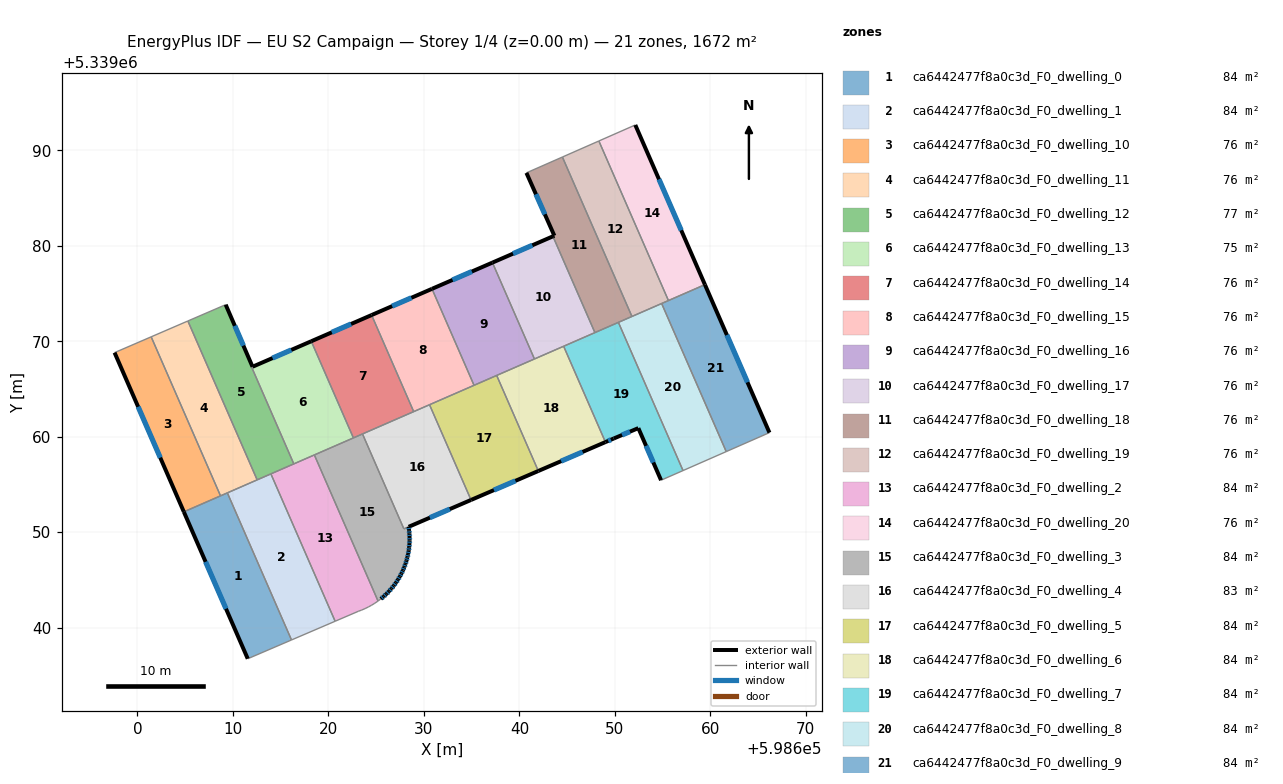
=== STOREY PLAN SPEC (per zone: floor XY polygon, exterior-wall plan segments, windows/doors) ===
zone 1: ca6442477f8a0c3d_F0_dwelling_0  (83.6 m²)
  floor: (598609.42, 5339054.12) (598616.13, 5339038.71) (598611.55, 5339036.75) (598604.86, 5339052.13)
  exterior wall: (598604.86, 5339052.13) – (598611.55, 5339036.75)  [16.8 m]
    window: (598607.13, 5339046.90) – (598609.27, 5339041.98)  [5.1 m²]
  interior walls: 4
zone 2: ca6442477f8a0c3d_F0_dwelling_1  (83.6 m²)
  floor: (598613.97, 5339056.11) (598620.70, 5339040.67) (598616.13, 5339038.71) (598609.42, 5339054.12)
  interior walls: 5
zone 3: ca6442477f8a0c3d_F0_dwelling_10  (76.0 m²)
  floor: (598601.44, 5339070.46) (598608.70, 5339053.81) (598604.86, 5339052.13) (598597.60, 5339068.81)
  exterior wall: (598597.60, 5339068.81) – (598604.86, 5339052.13)  [18.2 m]
    window: (598600.07, 5339063.13) – (598602.39, 5339057.81)  [5.6 m²]
  interior walls: 3
zone 4: ca6442477f8a0c3d_F0_dwelling_11  (76.0 m²)
  floor: (598605.28, 5339072.12) (598612.53, 5339055.48) (598608.70, 5339053.81) (598601.44, 5339070.46)
  interior walls: 5
zone 5: ca6442477f8a0c3d_F0_dwelling_12  (76.8 m²)
  floor: (598609.24, 5339073.83) (598612.05, 5339067.33) (598611.96, 5339067.29) (598616.37, 5339057.15) (598612.53, 5339055.48) (598605.28, 5339072.12)
  exterior wall: (598612.05, 5339067.33) – (598609.24, 5339073.83)  [7.1 m]
    window: (598611.09, 5339069.54) – (598610.20, 5339071.62)  [2.2 m²]
  interior walls: 6
zone 6: ca6442477f8a0c3d_F0_dwelling_13  (75.2 m²)
  floor: (598618.20, 5339070.00) (598622.61, 5339059.88) (598616.37, 5339057.15) (598611.96, 5339067.28) (598612.05, 5339067.33)
  exterior wall: (598618.20, 5339070.00) – (598612.06, 5339067.33)  [6.7 m]
    window: (598616.11, 5339069.09) – (598614.15, 5339068.24)  [2.1 m²]
  interior walls: 5
zone 7: ca6442477f8a0c3d_F0_dwelling_14  (76.0 m²)
  floor: (598624.52, 5339072.74) (598628.93, 5339062.63) (598622.61, 5339059.88) (598618.20, 5339070.00)
  exterior wall: (598624.52, 5339072.74) – (598618.20, 5339070.00)  [6.9 m]
    window: (598622.37, 5339071.81) – (598620.35, 5339070.93)  [2.1 m²]
  interior walls: 4
zone 8: ca6442477f8a0c3d_F0_dwelling_15  (76.0 m²)
  floor: (598630.84, 5339075.49) (598635.25, 5339065.38) (598628.93, 5339062.63) (598624.52, 5339072.74)
  exterior wall: (598630.84, 5339075.49) – (598624.52, 5339072.74)  [6.9 m]
    window: (598628.69, 5339074.55) – (598626.67, 5339073.67)  [2.1 m²]
  interior walls: 4
zone 9: ca6442477f8a0c3d_F0_dwelling_16  (76.0 m²)
  floor: (598637.18, 5339078.23) (598641.57, 5339068.14) (598635.25, 5339065.38) (598630.84, 5339075.49)
  exterior wall: (598637.18, 5339078.23) – (598630.84, 5339075.49)  [6.9 m]
    window: (598635.02, 5339077.30) – (598633.00, 5339076.42)  [2.1 m²]
  interior walls: 4
zone 10: ca6442477f8a0c3d_F0_dwelling_17  (76.0 m²)
  floor: (598643.51, 5339080.99) (598647.91, 5339070.90) (598641.57, 5339068.14) (598637.18, 5339078.23)
  exterior wall: (598643.51, 5339080.99) – (598637.18, 5339078.23)  [6.9 m]
    window: (598641.36, 5339080.05) – (598639.33, 5339079.17)  [2.1 m²]
  interior walls: 4
zone 11: ca6442477f8a0c3d_F0_dwelling_18  (76.0 m²)
  floor: (598644.50, 5339089.29) (598651.78, 5339072.59) (598647.91, 5339070.90) (598643.51, 5339080.99) (598643.66, 5339081.05) (598640.73, 5339087.63)
  exterior wall: (598643.66, 5339081.05) – (598643.51, 5339080.99)  [0.2 m]
  exterior wall: (598640.73, 5339087.63) – (598643.66, 5339081.05)  [7.2 m]
    window: (598641.73, 5339085.39) – (598642.66, 5339083.29)  [2.2 m²]
  interior walls: 5
zone 12: ca6442477f8a0c3d_F0_dwelling_19  (76.0 m²)
  floor: (598648.32, 5339090.97) (598655.61, 5339074.26) (598651.78, 5339072.59) (598644.50, 5339089.29)
  interior walls: 5
zone 13: ca6442477f8a0c3d_F0_dwelling_2  (83.6 m²)
  floor: (598618.53, 5339058.09) (598625.19, 5339042.79) (598625.18, 5339042.78) (598624.86, 5339042.56) (598624.53, 5339042.36) (598624.19, 5339042.17) (598623.84, 5339042.00) (598623.48, 5339041.85) (598623.12, 5339041.71) (598620.70, 5339040.67) (598613.97, 5339056.11)
  interior walls: 12
zone 14: ca6442477f8a0c3d_F0_dwelling_20  (76.0 m²)
  floor: (598652.14, 5339092.65) (598659.43, 5339075.93) (598655.61, 5339074.26) (598648.32, 5339090.97)
  exterior wall: (598659.43, 5339075.93) – (598652.14, 5339092.65)  [18.2 m]
    window: (598656.95, 5339081.62) – (598654.62, 5339086.96)  [5.6 m²]
  interior walls: 3
zone 15: ca6442477f8a0c3d_F0_dwelling_3  (84.1 m²)
  floor: (598623.57, 5339060.29) (598627.90, 5339050.35) (598628.40, 5339050.56) (598628.45, 5339050.21) (598628.48, 5339049.85) (598628.50, 5339049.49) (598628.50, 5339049.13) (598628.48, 5339048.78) (598628.45, 5339048.42) (598628.41, 5339048.06) (598628.35, 5339047.71) (598628.27, 5339047.36) (598628.18, 5339047.01) (598628.07, 5339046.67) (598627.94, 5339046.34) (598627.80, 5339046.01) (598627.65, 5339045.68) (598627.48, 5339045.37) (598627.28, 5339045.03) (598627.07, 5339044.71) (598626.84, 5339044.39) (598626.60, 5339044.09) (598626.34, 5339043.80) (598626.07, 5339043.53) (598625.78, 5339043.26) (598625.49, 5339043.01) (598625.19, 5339042.79) (598618.53, 5339058.09)
  exterior wall: (598628.45, 5339048.42) – (598628.48, 5339048.78)  [0.4 m]
    window: (598628.47, 5339048.54) – (598628.47, 5339048.65)  [0.1 m²]
  exterior wall: (598628.41, 5339048.06) – (598628.45, 5339048.42)  [0.4 m]
    window: (598628.42, 5339048.18) – (598628.44, 5339048.30)  [0.1 m²]
  exterior wall: (598628.35, 5339047.71) – (598628.41, 5339048.06)  [0.4 m]
    window: (598628.37, 5339047.83) – (598628.39, 5339047.94)  [0.1 m²]
  exterior wall: (598628.27, 5339047.36) – (598628.35, 5339047.71)  [0.4 m]
    window: (598628.30, 5339047.48) – (598628.32, 5339047.59)  [0.1 m²]
  exterior wall: (598628.18, 5339047.01) – (598628.27, 5339047.36)  [0.4 m]
    window: (598628.21, 5339047.13) – (598628.24, 5339047.24)  [0.1 m²]
  exterior wall: (598628.07, 5339046.67) – (598628.18, 5339047.01)  [0.4 m]
    window: (598628.10, 5339046.79) – (598628.14, 5339046.90)  [0.1 m²]
  exterior wall: (598627.94, 5339046.34) – (598628.07, 5339046.67)  [0.4 m]
    window: (598627.98, 5339046.45) – (598628.02, 5339046.56)  [0.1 m²]
  exterior wall: (598627.80, 5339046.01) – (598627.94, 5339046.34)  [0.4 m]
    window: (598627.85, 5339046.12) – (598627.90, 5339046.22)  [0.1 m²]
  exterior wall: (598627.65, 5339045.68) – (598627.80, 5339046.01)  [0.4 m]
    window: (598627.70, 5339045.79) – (598627.75, 5339045.90)  [0.1 m²]
  exterior wall: (598627.48, 5339045.37) – (598627.65, 5339045.68)  [0.4 m]
    window: (598627.54, 5339045.47) – (598627.59, 5339045.57)  [0.1 m²]
  exterior wall: (598627.28, 5339045.03) – (598627.48, 5339045.37)  [0.4 m]
    window: (598627.35, 5339045.14) – (598627.41, 5339045.25)  [0.1 m²]
  exterior wall: (598627.07, 5339044.71) – (598627.28, 5339045.03)  [0.4 m]
    window: (598627.14, 5339044.82) – (598627.21, 5339044.92)  [0.1 m²]
  exterior wall: (598626.84, 5339044.39) – (598627.07, 5339044.71)  [0.4 m]
    window: (598626.92, 5339044.50) – (598626.99, 5339044.60)  [0.1 m²]
  exterior wall: (598626.60, 5339044.09) – (598626.84, 5339044.39)  [0.4 m]
    window: (598626.68, 5339044.19) – (598626.76, 5339044.29)  [0.1 m²]
  exterior wall: (598626.34, 5339043.80) – (598626.60, 5339044.09)  [0.4 m]
    window: (598626.43, 5339043.90) – (598626.51, 5339043.99)  [0.1 m²]
  exterior wall: (598626.07, 5339043.53) – (598626.34, 5339043.80)  [0.4 m]
    window: (598626.16, 5339043.62) – (598626.25, 5339043.71)  [0.1 m²]
  exterior wall: (598625.78, 5339043.26) – (598626.07, 5339043.53)  [0.4 m]
    window: (598625.88, 5339043.35) – (598625.97, 5339043.44)  [0.1 m²]
  exterior wall: (598625.49, 5339043.01) – (598625.78, 5339043.26)  [0.4 m]
    window: (598625.59, 5339043.10) – (598625.68, 5339043.18)  [0.1 m²]
  exterior wall: (598628.45, 5339050.21) – (598628.40, 5339050.56)  [0.4 m]
    window: (598628.43, 5339050.33) – (598628.41, 5339050.44)  [0.1 m²]
  exterior wall: (598628.48, 5339049.85) – (598628.45, 5339050.21)  [0.4 m]
    window: (598628.47, 5339049.97) – (598628.46, 5339050.09)  [0.1 m²]
  exterior wall: (598628.50, 5339049.49) – (598628.48, 5339049.85)  [0.4 m]
    window: (598628.49, 5339049.61) – (598628.49, 5339049.73)  [0.1 m²]
  exterior wall: (598628.50, 5339049.13) – (598628.50, 5339049.49)  [0.4 m]
    window: (598628.50, 5339049.26) – (598628.50, 5339049.37)  [0.1 m²]
  exterior wall: (598628.48, 5339048.78) – (598628.50, 5339049.13)  [0.4 m]
    window: (598628.49, 5339048.90) – (598628.49, 5339049.01)  [0.1 m²]
  interior walls: 6
zone 16: ca6442477f8a0c3d_F0_dwelling_4  (83.2 m²)
  floor: (598630.59, 5339063.35) (598634.93, 5339053.38) (598628.40, 5339050.56) (598627.90, 5339050.35) (598623.57, 5339060.29)
  exterior wall: (598628.40, 5339050.56) – (598634.93, 5339053.38)  [7.1 m]
    window: (598630.62, 5339051.52) – (598632.71, 5339052.42)  [2.2 m²]
  interior walls: 5
zone 17: ca6442477f8a0c3d_F0_dwelling_5  (83.6 m²)
  floor: (598637.62, 5339066.42) (598641.98, 5339056.41) (598634.93, 5339053.38) (598630.59, 5339063.35)
  exterior wall: (598634.93, 5339053.38) – (598641.98, 5339056.41)  [7.7 m]
    window: (598637.33, 5339054.41) – (598639.58, 5339055.38)  [2.4 m²]
  interior walls: 4
zone 18: ca6442477f8a0c3d_F0_dwelling_6  (83.6 m²)
  floor: (598644.63, 5339069.47) (598649.01, 5339059.44) (598641.98, 5339056.41) (598637.62, 5339066.42)
  exterior wall: (598641.98, 5339056.41) – (598649.01, 5339059.44)  [7.6 m]
    window: (598644.37, 5339057.44) – (598646.62, 5339058.41)  [2.3 m²]
  interior walls: 4
zone 19: ca6442477f8a0c3d_F0_dwelling_7  (83.6 m²)
  floor: (598650.37, 5339071.97) (598657.14, 5339056.45) (598654.83, 5339055.44) (598652.46, 5339060.90) (598649.87, 5339059.81) (598649.01, 5339059.44) (598644.63, 5339069.47)
  exterior wall: (598649.01, 5339059.44) – (598649.87, 5339059.81)  [0.9 m]
    window: (598649.30, 5339059.56) – (598649.58, 5339059.68)  [0.3 m²]
  exterior wall: (598652.46, 5339060.90) – (598654.83, 5339055.44)  [6.0 m]
    window: (598653.27, 5339059.04) – (598654.03, 5339057.30)  [1.8 m²]
  exterior wall: (598649.87, 5339059.81) – (598652.46, 5339060.90)  [2.8 m]
    window: (598650.75, 5339060.18) – (598651.58, 5339060.53)  [0.9 m²]
  interior walls: 5
zone 20: ca6442477f8a0c3d_F0_dwelling_8  (83.6 m²)
  floor: (598654.90, 5339073.95) (598661.66, 5339058.44) (598657.14, 5339056.45) (598650.37, 5339071.97)
  interior walls: 5
zone 21: ca6442477f8a0c3d_F0_dwelling_9  (83.6 m²)
  floor: (598659.43, 5339075.93) (598666.19, 5339060.43) (598666.15, 5339060.41) (598661.66, 5339058.44) (598654.90, 5339073.95)
  exterior wall: (598666.19, 5339060.43) – (598659.43, 5339075.93)  [16.9 m]
    window: (598663.89, 5339065.70) – (598661.73, 5339070.65)  [5.2 m²]
  interior walls: 5

=== DERIVED (storey summary) ===
Building: EU S2 Campaign
Storey: 1 of 4  (floor level z = 0.00 m)
Storey gross floor area: 1672.4 m²
Zones on this storey: 21
  - ca6442477f8a0c3d_F0_dwelling_0: floor 83.6 m²; exterior wall 16.8 m (50.3 m²); 1 window(s) 5.1 m²; WWR 10.2%
  - ca6442477f8a0c3d_F0_dwelling_1: floor 83.6 m²
  - ca6442477f8a0c3d_F0_dwelling_10: floor 76.0 m²; exterior wall 18.2 m (54.6 m²); 1 window(s) 5.6 m²; WWR 10.2%
  - ca6442477f8a0c3d_F0_dwelling_11: floor 76.0 m²
  - ca6442477f8a0c3d_F0_dwelling_12: floor 76.8 m²; exterior wall 7.1 m (21.3 m²); 1 window(s) 2.2 m²; WWR 10.2%
  - ca6442477f8a0c3d_F0_dwelling_13: floor 75.2 m²; exterior wall 6.7 m (20.1 m²); 1 window(s) 2.1 m²; WWR 10.2%
  - ca6442477f8a0c3d_F0_dwelling_14: floor 76.0 m²; exterior wall 6.9 m (20.7 m²); 1 window(s) 2.1 m²; WWR 10.2%
  - ca6442477f8a0c3d_F0_dwelling_15: floor 76.0 m²; exterior wall 6.9 m (20.7 m²); 1 window(s) 2.1 m²; WWR 10.2%
  - ca6442477f8a0c3d_F0_dwelling_16: floor 76.0 m²; exterior wall 6.9 m (20.7 m²); 1 window(s) 2.1 m²; WWR 10.2%
  - ca6442477f8a0c3d_F0_dwelling_17: floor 76.0 m²; exterior wall 6.9 m (20.7 m²); 1 window(s) 2.1 m²; WWR 10.2%
  - ca6442477f8a0c3d_F0_dwelling_18: floor 76.0 m²; exterior wall 7.4 m (22.1 m²); 1 window(s) 2.2 m²; WWR 10.0%
  - ca6442477f8a0c3d_F0_dwelling_19: floor 76.0 m²
  - ca6442477f8a0c3d_F0_dwelling_2: floor 83.6 m²
  - ca6442477f8a0c3d_F0_dwelling_20: floor 76.0 m²; exterior wall 18.2 m (54.7 m²); 1 window(s) 5.6 m²; WWR 10.2%
  - ca6442477f8a0c3d_F0_dwelling_3: floor 84.1 m²; exterior wall 8.5 m (25.4 m²); 23 window(s) 2.6 m²; WWR 10.2%
  - ca6442477f8a0c3d_F0_dwelling_4: floor 83.2 m²; exterior wall 7.1 m (21.3 m²); 1 window(s) 2.2 m²; WWR 10.2%
  - ca6442477f8a0c3d_F0_dwelling_5: floor 83.6 m²; exterior wall 7.7 m (23.0 m²); 1 window(s) 2.4 m²; WWR 10.2%
  - ca6442477f8a0c3d_F0_dwelling_6: floor 83.6 m²; exterior wall 7.6 m (22.9 m²); 1 window(s) 2.3 m²; WWR 10.2%
  - ca6442477f8a0c3d_F0_dwelling_7: floor 83.6 m²; exterior wall 9.7 m (29.1 m²); 3 window(s) 3.0 m²; WWR 10.2%
  - ca6442477f8a0c3d_F0_dwelling_8: floor 83.6 m²
  - ca6442477f8a0c3d_F0_dwelling_9: floor 83.6 m²; exterior wall 16.9 m (50.7 m²); 1 window(s) 5.2 m²; WWR 10.2%
Zone adjacency (shared interzone walls):
  - ca6442477f8a0c3d_F0_dwelling_0 ↔ ca6442477f8a0c3d_F0_dwelling_1
  - ca6442477f8a0c3d_F0_dwelling_0 ↔ ca6442477f8a0c3d_F0_dwelling_10
  - ca6442477f8a0c3d_F0_dwelling_0 ↔ ca6442477f8a0c3d_F0_dwelling_11
  - ca6442477f8a0c3d_F0_dwelling_1 ↔ ca6442477f8a0c3d_F0_dwelling_11
  - ca6442477f8a0c3d_F0_dwelling_1 ↔ ca6442477f8a0c3d_F0_dwelling_12
  - ca6442477f8a0c3d_F0_dwelling_1 ↔ ca6442477f8a0c3d_F0_dwelling_2
  - ca6442477f8a0c3d_F0_dwelling_10 ↔ ca6442477f8a0c3d_F0_dwelling_11
  - ca6442477f8a0c3d_F0_dwelling_11 ↔ ca6442477f8a0c3d_F0_dwelling_12
  - ca6442477f8a0c3d_F0_dwelling_12 ↔ ca6442477f8a0c3d_F0_dwelling_13
  - ca6442477f8a0c3d_F0_dwelling_12 ↔ ca6442477f8a0c3d_F0_dwelling_2
  - ca6442477f8a0c3d_F0_dwelling_13 ↔ ca6442477f8a0c3d_F0_dwelling_14
  - ca6442477f8a0c3d_F0_dwelling_13 ↔ ca6442477f8a0c3d_F0_dwelling_2
  - ca6442477f8a0c3d_F0_dwelling_13 ↔ ca6442477f8a0c3d_F0_dwelling_3
  - ca6442477f8a0c3d_F0_dwelling_14 ↔ ca6442477f8a0c3d_F0_dwelling_15
  - ca6442477f8a0c3d_F0_dwelling_14 ↔ ca6442477f8a0c3d_F0_dwelling_3
  - ca6442477f8a0c3d_F0_dwelling_14 ↔ ca6442477f8a0c3d_F0_dwelling_4
  - ca6442477f8a0c3d_F0_dwelling_15 ↔ ca6442477f8a0c3d_F0_dwelling_16
  - ca6442477f8a0c3d_F0_dwelling_15 ↔ ca6442477f8a0c3d_F0_dwelling_4
  - ca6442477f8a0c3d_F0_dwelling_15 ↔ ca6442477f8a0c3d_F0_dwelling_5
  - ca6442477f8a0c3d_F0_dwelling_16 ↔ ca6442477f8a0c3d_F0_dwelling_17
  - ca6442477f8a0c3d_F0_dwelling_16 ↔ ca6442477f8a0c3d_F0_dwelling_5
  - ca6442477f8a0c3d_F0_dwelling_16 ↔ ca6442477f8a0c3d_F0_dwelling_6
  - ca6442477f8a0c3d_F0_dwelling_17 ↔ ca6442477f8a0c3d_F0_dwelling_18
  - ca6442477f8a0c3d_F0_dwelling_17 ↔ ca6442477f8a0c3d_F0_dwelling_6
  - ca6442477f8a0c3d_F0_dwelling_17 ↔ ca6442477f8a0c3d_F0_dwelling_7
  - ca6442477f8a0c3d_F0_dwelling_18 ↔ ca6442477f8a0c3d_F0_dwelling_19
  - ca6442477f8a0c3d_F0_dwelling_18 ↔ ca6442477f8a0c3d_F0_dwelling_7
  - ca6442477f8a0c3d_F0_dwelling_18 ↔ ca6442477f8a0c3d_F0_dwelling_8
  - ca6442477f8a0c3d_F0_dwelling_19 ↔ ca6442477f8a0c3d_F0_dwelling_20
  - ca6442477f8a0c3d_F0_dwelling_19 ↔ ca6442477f8a0c3d_F0_dwelling_8
  - ca6442477f8a0c3d_F0_dwelling_19 ↔ ca6442477f8a0c3d_F0_dwelling_9
  - ca6442477f8a0c3d_F0_dwelling_2 ↔ ca6442477f8a0c3d_F0_dwelling_3
  - ca6442477f8a0c3d_F0_dwelling_20 ↔ ca6442477f8a0c3d_F0_dwelling_9
  - ca6442477f8a0c3d_F0_dwelling_3 ↔ ca6442477f8a0c3d_F0_dwelling_4
  - ca6442477f8a0c3d_F0_dwelling_4 ↔ ca6442477f8a0c3d_F0_dwelling_5
  - ca6442477f8a0c3d_F0_dwelling_5 ↔ ca6442477f8a0c3d_F0_dwelling_6
  - ca6442477f8a0c3d_F0_dwelling_6 ↔ ca6442477f8a0c3d_F0_dwelling_7
  - ca6442477f8a0c3d_F0_dwelling_7 ↔ ca6442477f8a0c3d_F0_dwelling_8
  - ca6442477f8a0c3d_F0_dwelling_8 ↔ ca6442477f8a0c3d_F0_dwelling_9